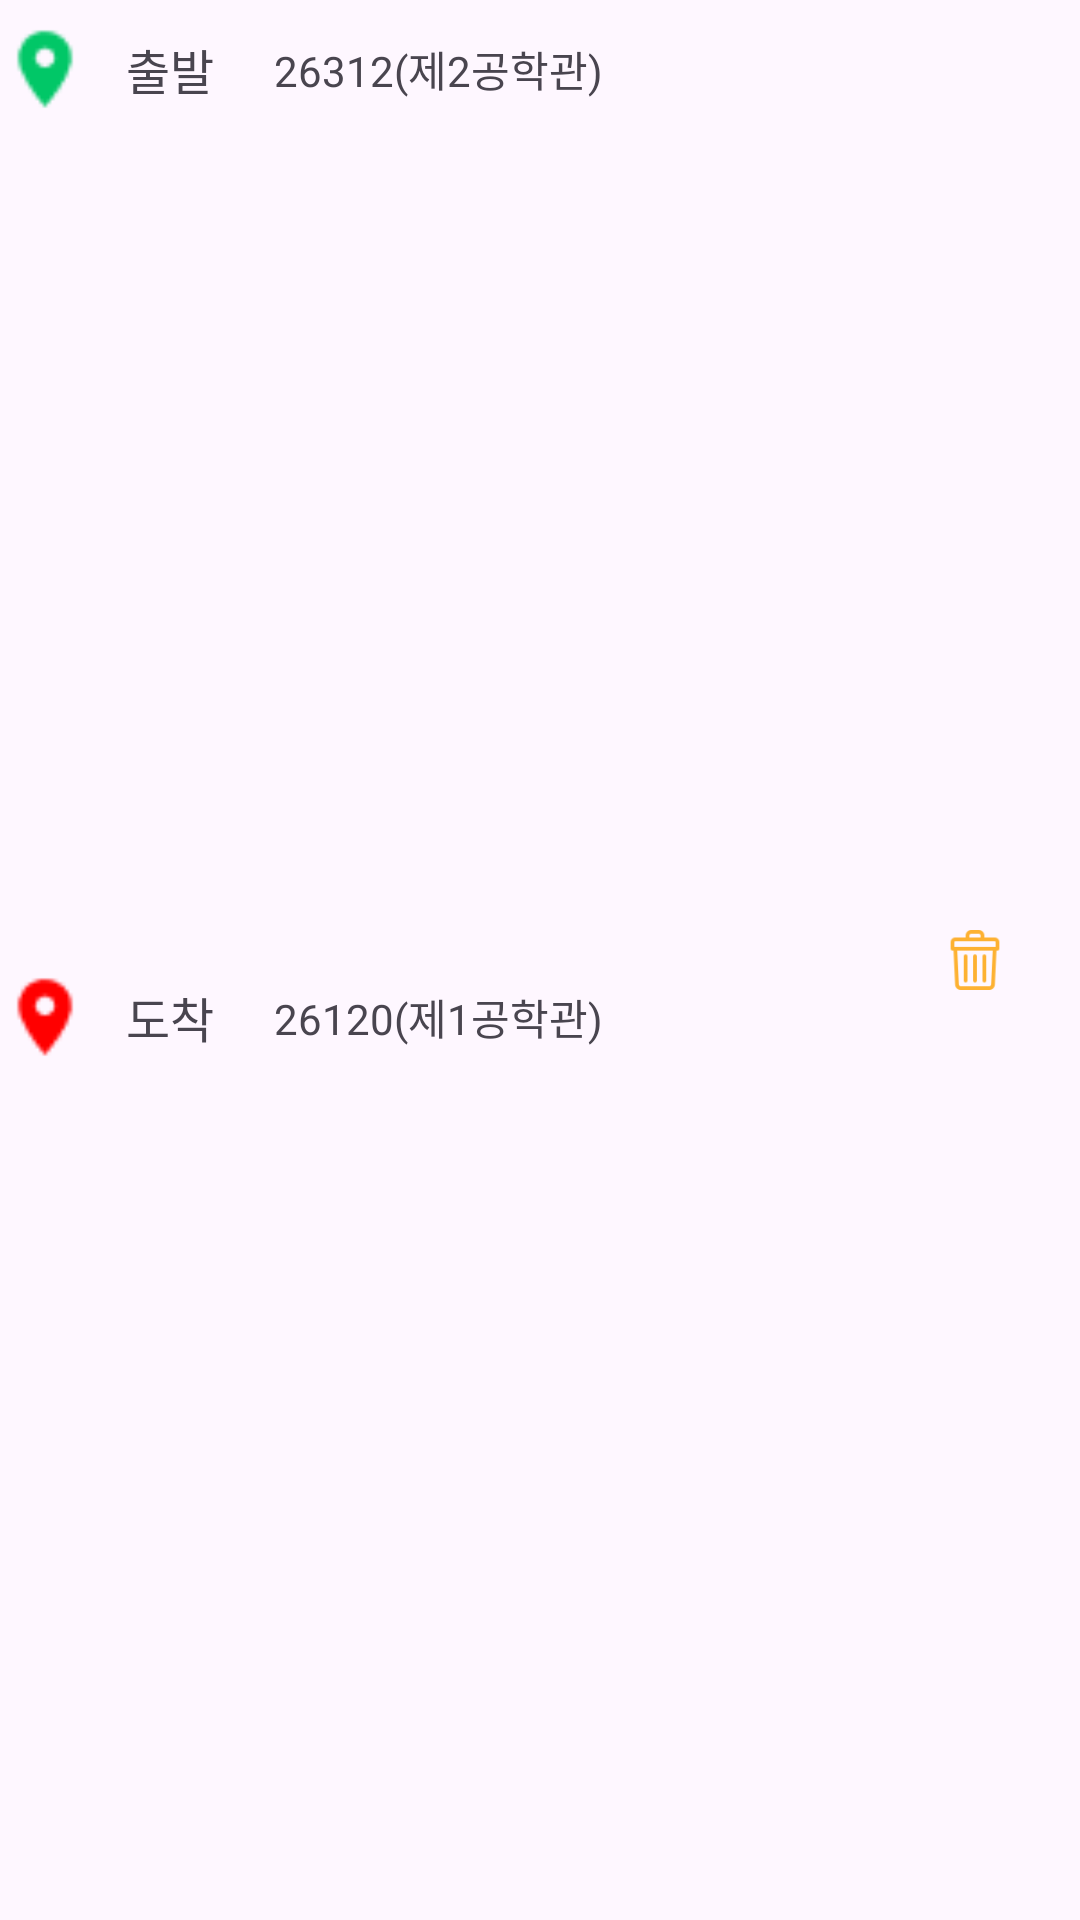

Write the Android layout XML for this screen, with the resource values it uses.
<!-- AndroidManifest.xml: application theme Theme.SKKedula -->
<!-- res/layout/bookmark_item.xml -->
<?xml version="1.0" encoding="utf-8"?>
<androidx.constraintlayout.widget.ConstraintLayout xmlns:android="http://schemas.android.com/apk/res/android"
    xmlns:app="http://schemas.android.com/apk/res-auto"
    xmlns:tools="http://schemas.android.com/tools"
    android:layout_width="match_parent"
    android:layout_height="wrap_content">

    <ImageView
        android:id="@+id/trash"
        android:layout_width="20dp"
        android:layout_height="20dp"
        android:layout_marginEnd="25dp"
        android:src="@drawable/trash"
        app:layout_constraintBottom_toBottomOf="parent"
        app:layout_constraintEnd_toEndOf="parent"
        app:layout_constraintTop_toTopOf="parent" />

    <ImageView
        android:id="@+id/startpnt"
        android:layout_width="30dp"
        android:layout_height="30dp"
        android:layout_marginTop="8dp"
        app:layout_constraintStart_toStartOf="parent"
        app:layout_constraintTop_toTopOf="parent"
        app:srcCompat="@drawable/icon_startpoint" />

    <ImageView
        android:id="@+id/endpnt"
        android:layout_width="30dp"
        android:layout_height="30dp"
        android:layout_marginTop="8dp"
        android:layout_marginBottom="8dp"
        app:layout_constraintBottom_toBottomOf="parent"
        app:layout_constraintStart_toStartOf="parent"
        app:layout_constraintTop_toBottomOf="@+id/startpnt"
        app:srcCompat="@drawable/icon_endpoint" />

    <TextView
        android:id="@+id/textView10101"
        android:layout_width="wrap_content"
        android:layout_height="wrap_content"
        android:layout_marginStart="12dp"
        android:fontFamily="@font/poppins_bold"
        android:text="출발"
        android:textSize="16dp"
        app:layout_constraintBottom_toBottomOf="@+id/startpnt"
        app:layout_constraintStart_toEndOf="@+id/startpnt"
        app:layout_constraintTop_toTopOf="@+id/startpnt" />

    <TextView
        android:id="@+id/textView10102"
        android:layout_width="wrap_content"
        android:layout_height="wrap_content"
        android:layout_marginStart="12dp"
        android:fontFamily="@font/poppins_bold"
        android:text="도착"
        android:textSize="16dp"
        app:layout_constraintBottom_toBottomOf="@+id/endpnt"
        app:layout_constraintStart_toEndOf="@+id/endpnt"
        app:layout_constraintTop_toTopOf="@+id/endpnt" />

    <TextView
        android:id="@+id/bookstartText"
        android:layout_width="wrap_content"
        android:layout_height="wrap_content"
        android:layout_marginStart="20dp"
        android:text="26312(제2공학관)"
        android:fontFamily="@font/poppins_regular"
        android:textSize="14dp"
        app:layout_constraintBottom_toBottomOf="@+id/textView10101"
        app:layout_constraintStart_toEndOf="@+id/textView10101"
        app:layout_constraintTop_toTopOf="@+id/textView10101" />

    <TextView
        android:id="@+id/bookendText"
        android:layout_width="wrap_content"
        android:layout_height="wrap_content"
        android:layout_marginStart="20dp"
        android:text="26120(제1공학관)"
        android:fontFamily="@font/poppins_regular"
        android:textSize="14dp"
        app:layout_constraintBottom_toBottomOf="@+id/textView10102"
        app:layout_constraintStart_toEndOf="@+id/textView10102"
        app:layout_constraintTop_toTopOf="@+id/textView10102" />

</androidx.constraintlayout.widget.ConstraintLayout>
<!-- resources referenced by this layout -->
<resources>
  <!-- drawable icon_endpoint: png bitmap (drawable, 344 bytes) -->
  <!-- drawable icon_startpoint: png bitmap (drawable, 518 bytes) -->
  <!-- drawable trash: png bitmap (drawable, 2396 bytes) -->
  <style name="Theme.SKKedula" parent="Base.Theme.SKKedula">
          <item name="colorPrimary">@color/black</item>
          <item name="colorPrimaryVariant">@color/gray</item>
          <item name="colorOnPrimary">@color/white</item>
          
          <item name="colorSecondary">@color/skkugreen</item>
          <item name="colorSecondaryVariant">@color/white</item>
          <item name="colorOnSecondary">@color/black</item>
          
          <item name="android:statusBarColor">?attr/colorPrimaryVariant</item>
      </style>
  <style name="Base.Theme.SKKedula" parent="Theme.Material3.DayNight.NoActionBar">
          
          
          <item name="android:timePickerStyle">@style/MyTimePickerTheme</item>
      </style>
  <color name="black">#FF000000</color>
  <color name="gray">#50333333</color>
  <color name="white">#FFFFFFFF</color>
  <color name="skkugreen">#2B6653</color>
  <style name="MyTimePickerTheme" parent="android:Widget.Material.Light.TimePicker">
          <item name="android:timePickerMode">spinner</item>
      </style>
</resources>
